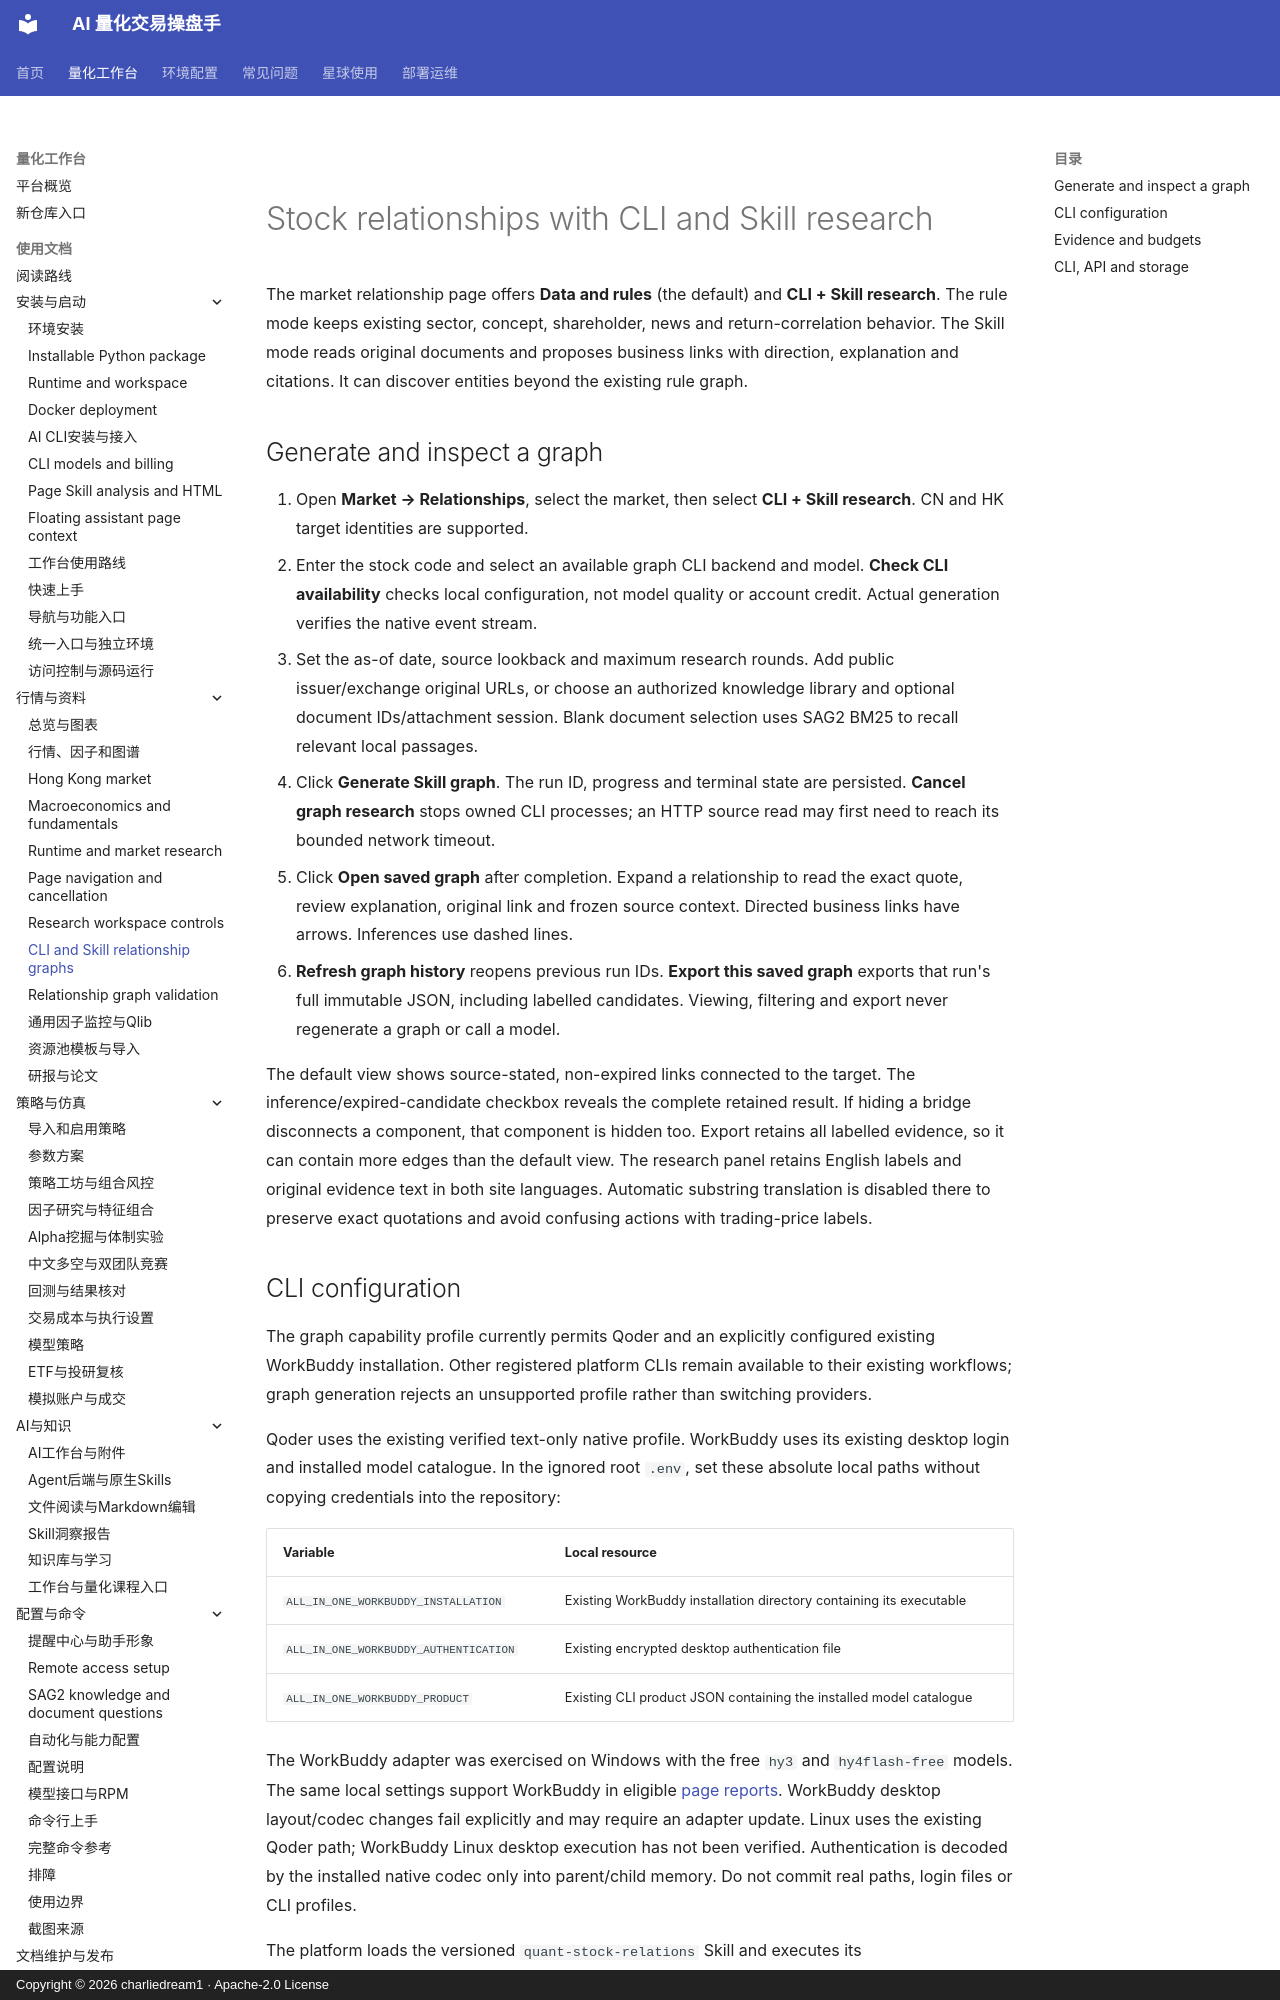

repository: charliedream1/ai_quant_trade · page: usage/model_stock_relationships/index.html · generator: mkdocs · copyright: Copyright © 2026 charliedream1 · Apache-2.0 License

# Stock relationships with CLI and Skill research

The market relationship page offers **Data and rules** (the default) and
**CLI + Skill research**. The rule mode keeps existing sector, concept,
shareholder, news and return-correlation behavior. The Skill mode reads original
documents and proposes business links with direction, explanation and citations.
It can discover entities beyond the existing rule graph.

## Generate and inspect a graph

1. Open **Market → Relationships**, select the market, then select
   **CLI + Skill research**. CN and HK target identities are supported.
2. Enter the stock code and select an available graph CLI backend and model.
   **Check CLI availability** checks local configuration, not model quality or
   account credit. Actual generation verifies the native event stream.
3. Set the as-of date, source lookback and maximum research rounds. Add public
   issuer/exchange original URLs, or choose an authorized knowledge library and
   optional document IDs/attachment session. Blank document selection uses SAG2
   BM25 to recall relevant local passages.
4. Click **Generate Skill graph**. The run ID, progress and terminal state are
   persisted. **Cancel graph research** stops owned CLI processes; an HTTP source
   read may first need to reach its bounded network timeout.
5. Click **Open saved graph** after completion. Expand a relationship to read the
   exact quote, review explanation, original link and frozen source context.
   Directed business links have arrows. Inferences use dashed lines.
6. **Refresh graph history** reopens previous run IDs. **Export this saved graph**
   exports that run's full immutable JSON, including labelled candidates. Viewing,
   filtering and export never regenerate a graph or call a model.

The default view shows source-stated, non-expired links connected to the target.
The inference/expired-candidate checkbox reveals the complete retained result.
If hiding a bridge disconnects a component, that component is hidden too. Export
retains all labelled evidence, so it can contain more edges than the default view.
The research panel retains English labels and original evidence text in both
site languages. Automatic substring translation is disabled there to preserve
exact quotations and avoid confusing actions with trading-price labels.
